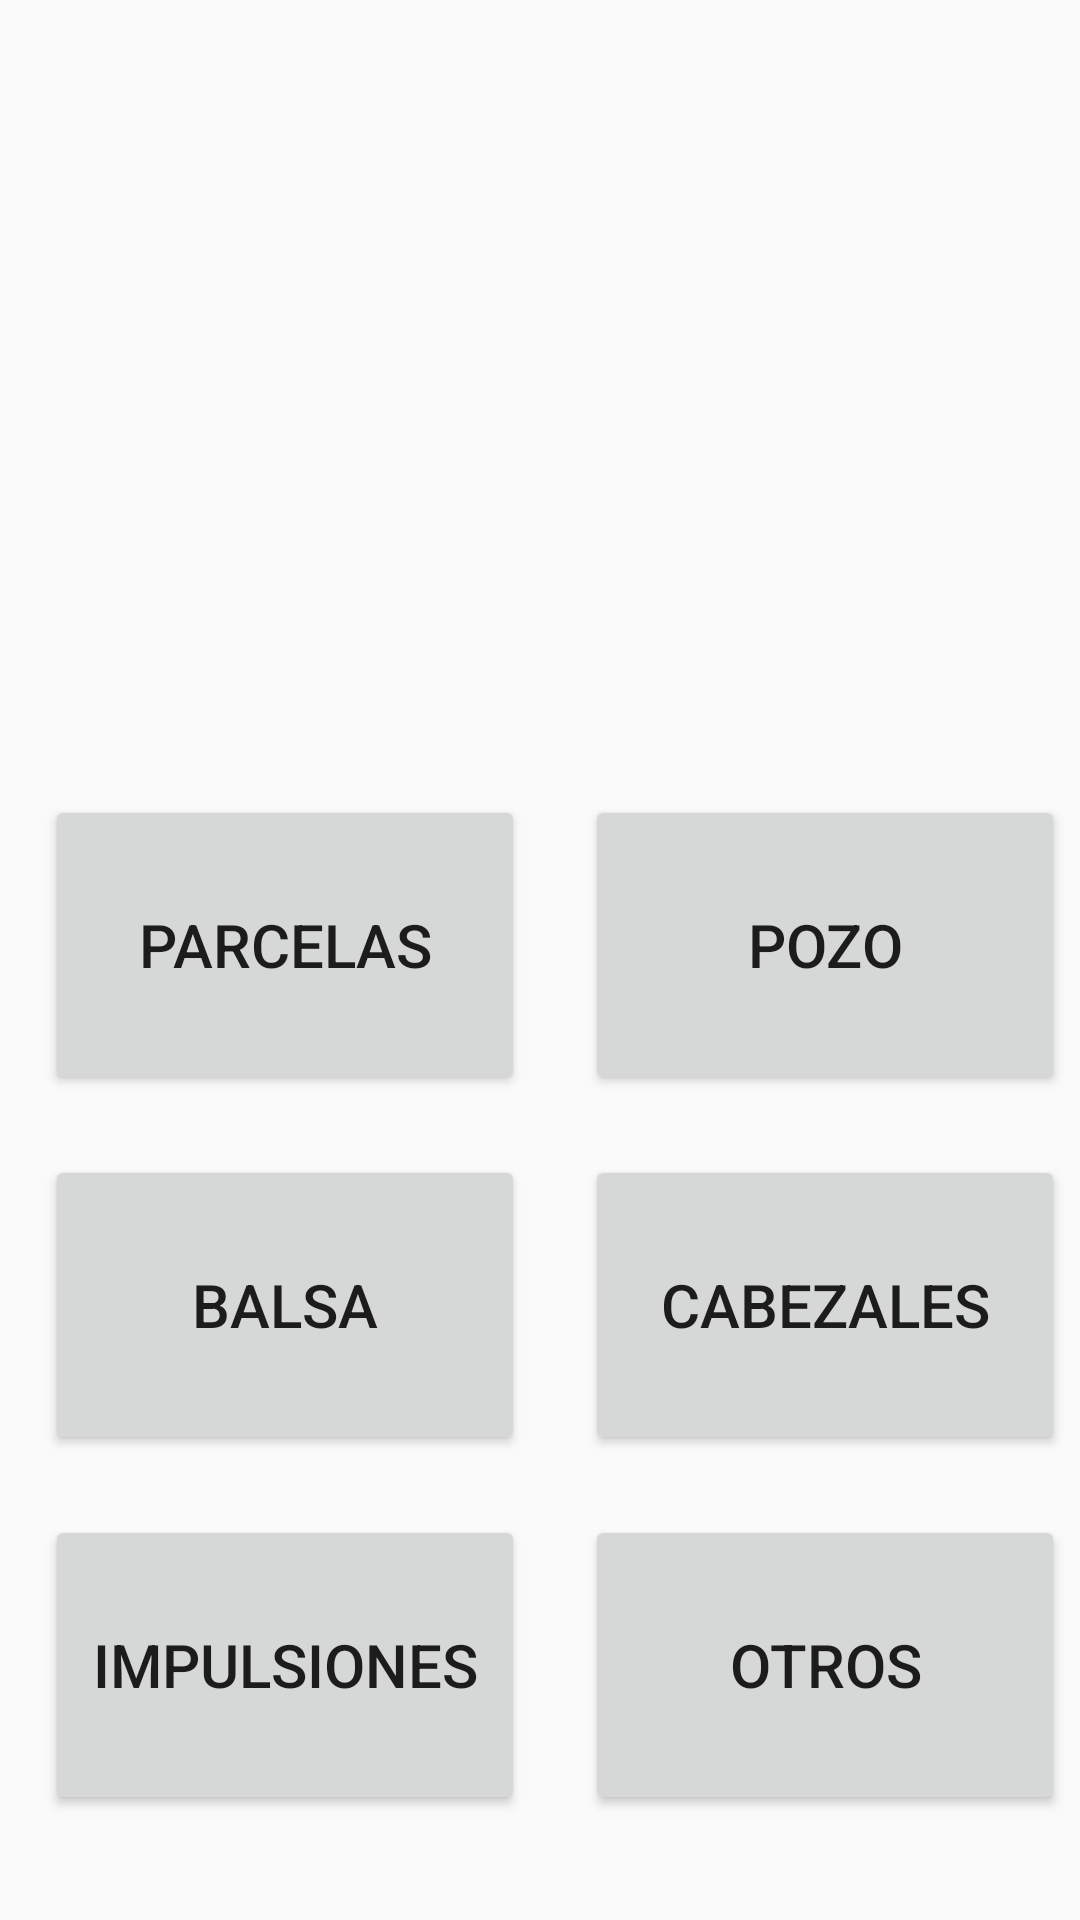

Android layout source for this screen:
<!-- AndroidManifest.xml: application theme AppTheme -->
<!-- res/layout/layout_inventariar.xml -->
<?xml version="1.0" encoding="utf-8"?>
<LinearLayout xmlns:android="http://schemas.android.com/apk/res/android"
    xmlns:app="http://schemas.android.com/apk/res-auto"
    android:layout_width="match_parent"
    android:layout_height="match_parent"
    android:background="@drawable/fondo_transparencia"
    android:gravity="center"
    android:orientation="vertical"
    android:padding="@dimen/paddinginventariar">

    <Space
        android:layout_width="match_parent"
        android:layout_height="250dp" />

    <GridLayout
        android:layout_width="match_parent"
        android:layout_height="match_parent"
        android:columnCount="2"
        android:rowCount="3">

        <Button
            android:id="@+id/bParcelas"
            style="@style/botones_inventario"
            android:onClick="FichaParcela"
            android:text="@string/botoon_parcela"
            android:textSize="20dp">

        </Button>

        <Button
            android:id="@+id/bPozo"
            style="@style/botones_inventario"
            android:onClick="FichaPozo"
            android:text="@string/botoon_pozo"
            android:textSize="20dp">></Button>

        <Button
            android:id="@+id/bBalsa"
            style="@style/botones_inventario"
            android:onClick="FichaBalsa"
            android:text="@string/botoon_balsa"
            android:textSize="20dp">></Button>

        <Button
            android:id="@+id/bCabezales"
            style="@style/botones_inventario"
            android:onClick="FichaCabezal"
            android:text="@string/botoon_cabezales"
            android:textSize="20dp">></Button>

        <Button
            android:id="@+id/bImpulsiones"
            style="@style/botones_inventario"
            android:onClick="FichaImpulsiones"
            android:text="@string/botoon_impulsiones_y_bombeos"
            android:textSize="20dp">></Button>

        <Button
            android:id="@+id/bOtros"
            style="@style/botones_inventario"
            android:onClick="FichaOtros"
            android:text="@string/botoon_otros"
            android:textSize="20dp">>
        </Button>


    </GridLayout>


</LinearLayout>
<!-- resources referenced by this layout -->
<resources>
  <dimen name="paddinginventariar">5dp</dimen>
  <string name="botoon_balsa">Balsa</string>
  <string name="botoon_cabezales">Cabezales</string>
  <string name="botoon_impulsiones_y_bombeos">Impulsiones</string>
  <string name="botoon_otros">Otros</string>
  <string name="botoon_parcela">Parcelas</string>
  <string name="botoon_pozo">Pozo</string>
  <style name="botones_inventario">
          <item name="android:layout_width">160dp</item>
          <item name="android:layout_height">@dimen/boton_inventariado</item>
          <item name="android:layout_margin">10dp</item>
  
      </style>
  <style name="AppTheme" parent="Theme.AppCompat.Light.DarkActionBar">
          
          <item name="colorPrimary">#16ad5f</item>
          <item name="colorPrimaryDark">#d1e9d3</item>
          <item name="colorAccent">@color/colorAccent</item>
      </style>
  <dimen name="boton_inventariado">100dp</dimen>
  <!-- not gathered from this repository: default colours our renderer supplied (Android Studio template values) -->
  <color name="colorAccent">#FF03DAC5</color>
</resources>
